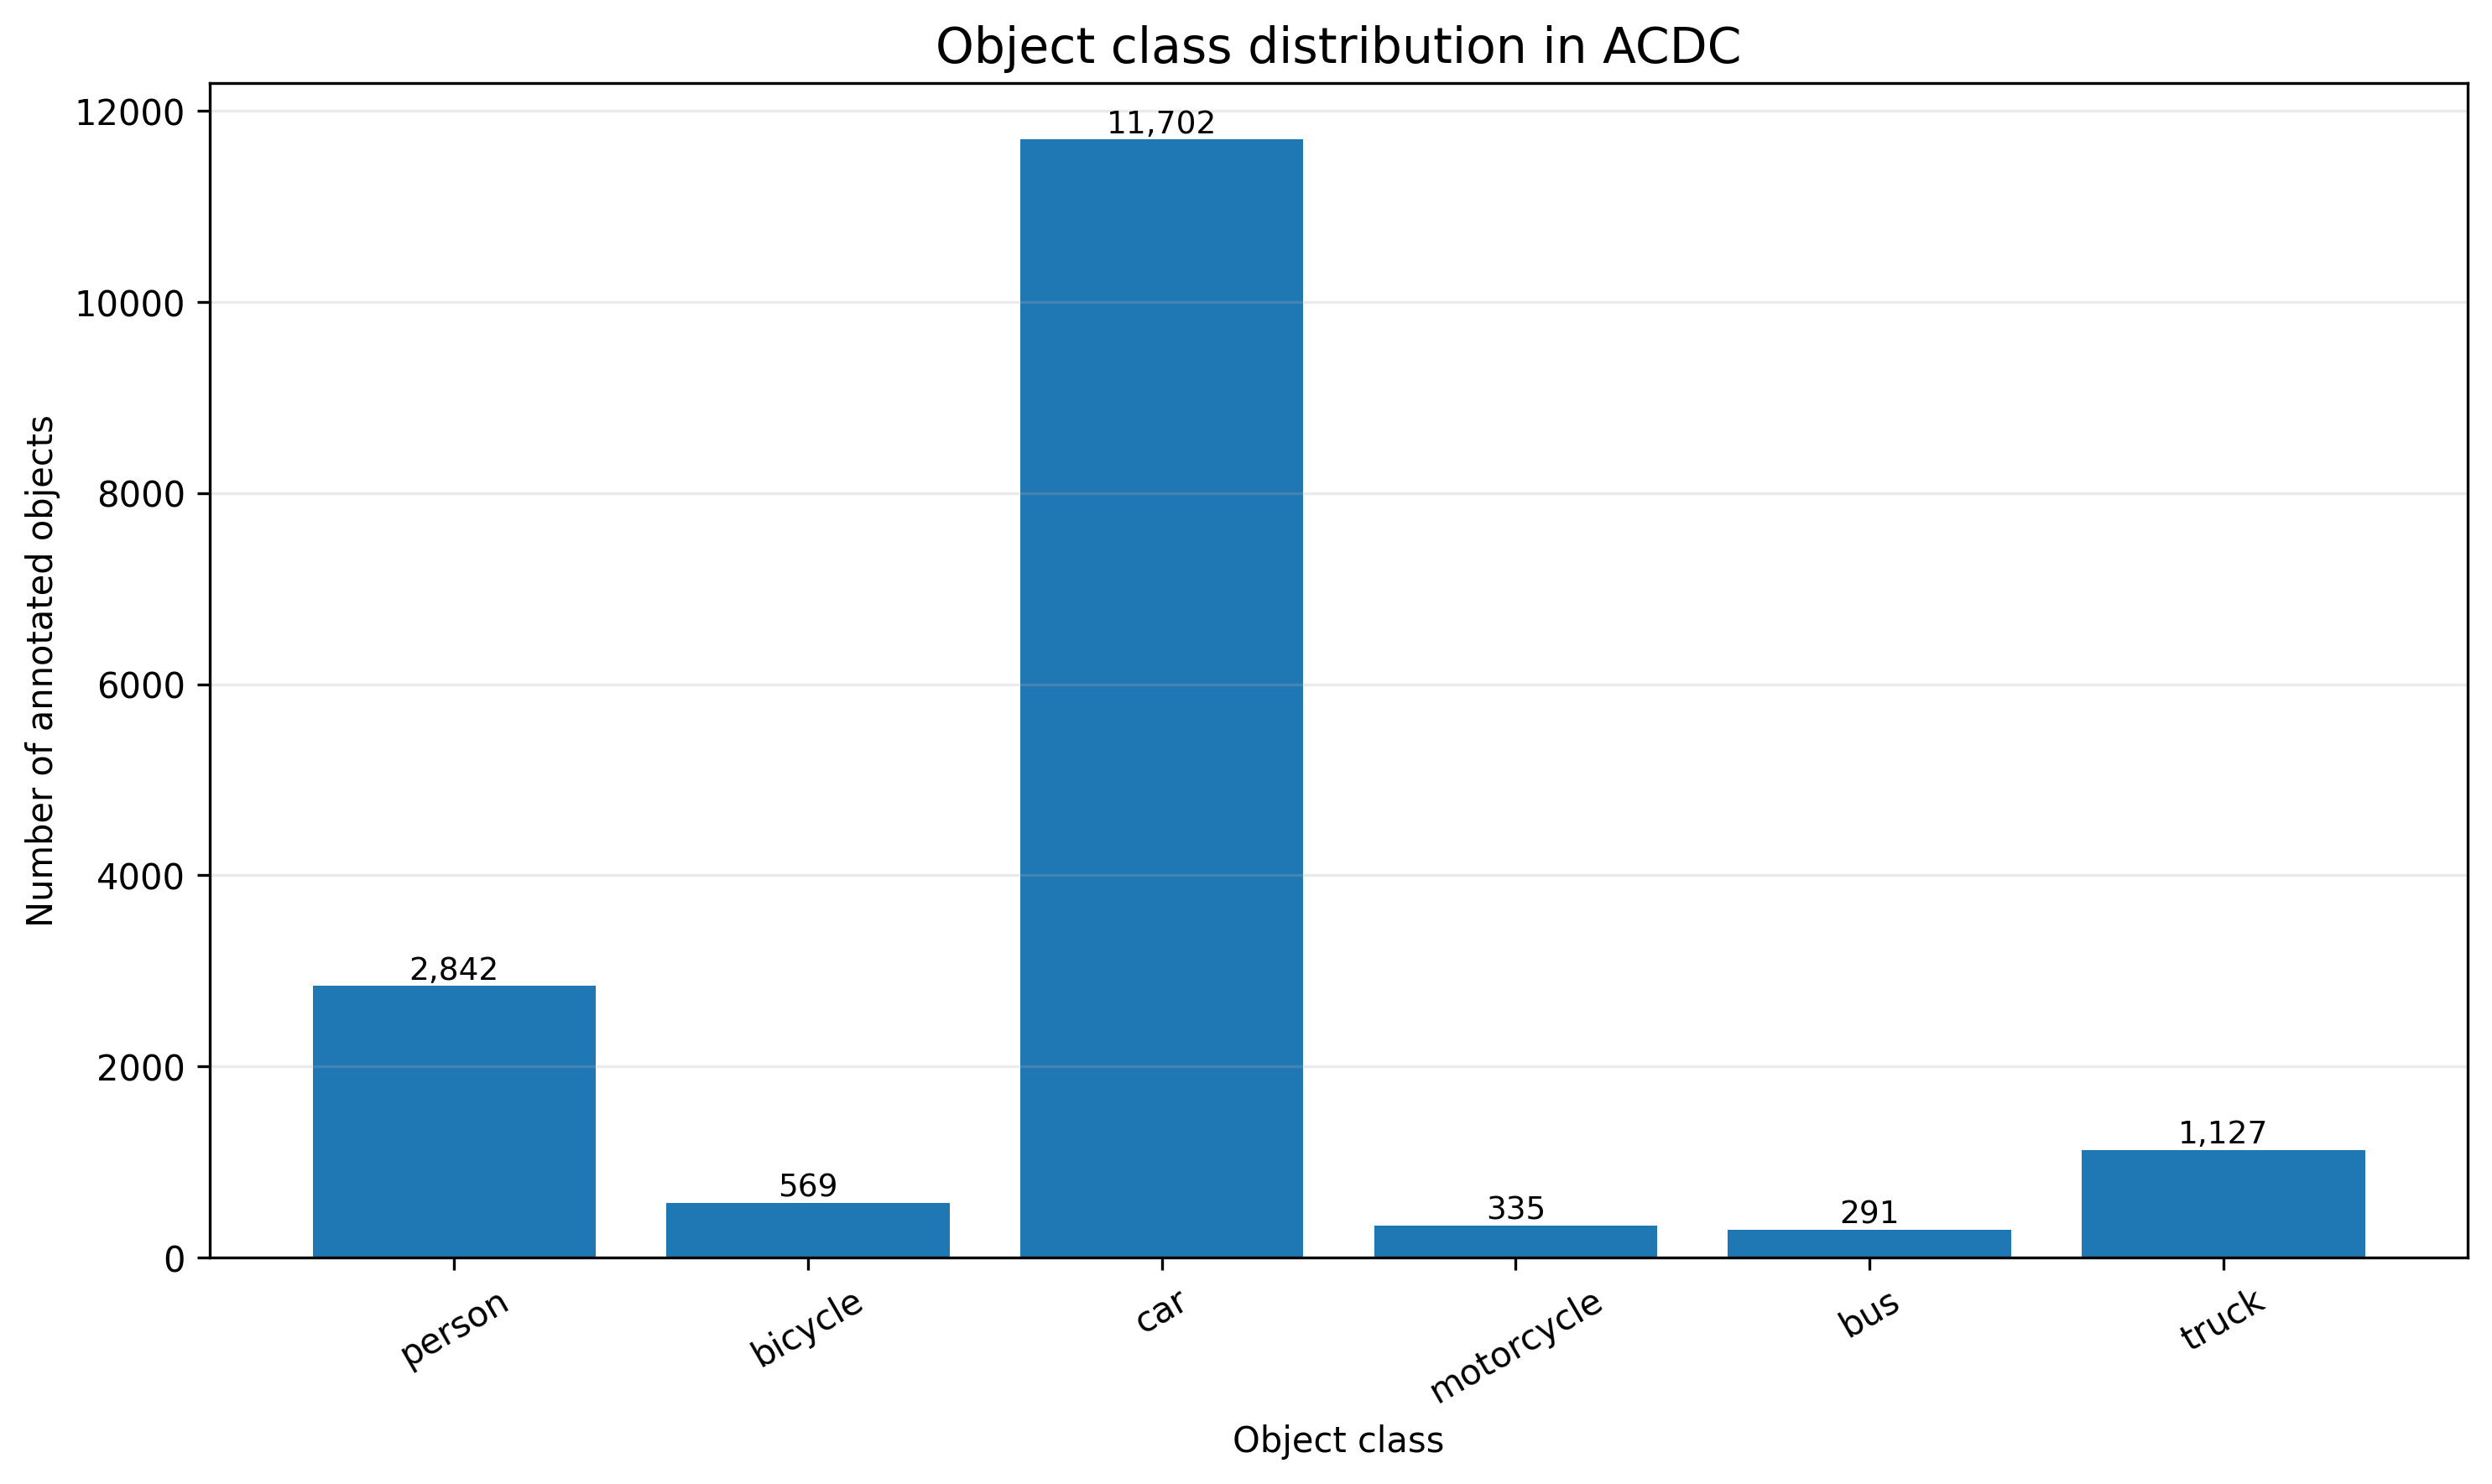

Values plotted in this chart, from the file beside it:
class_id, class_name, object_count, percentage
0, person, 2842, 16.85
1, bicycle, 569, 3.374
2, car, 11702, 69.38
3, motorcycle, 335, 1.986
4, bus, 291, 1.725
5, truck, 1127, 6.682
